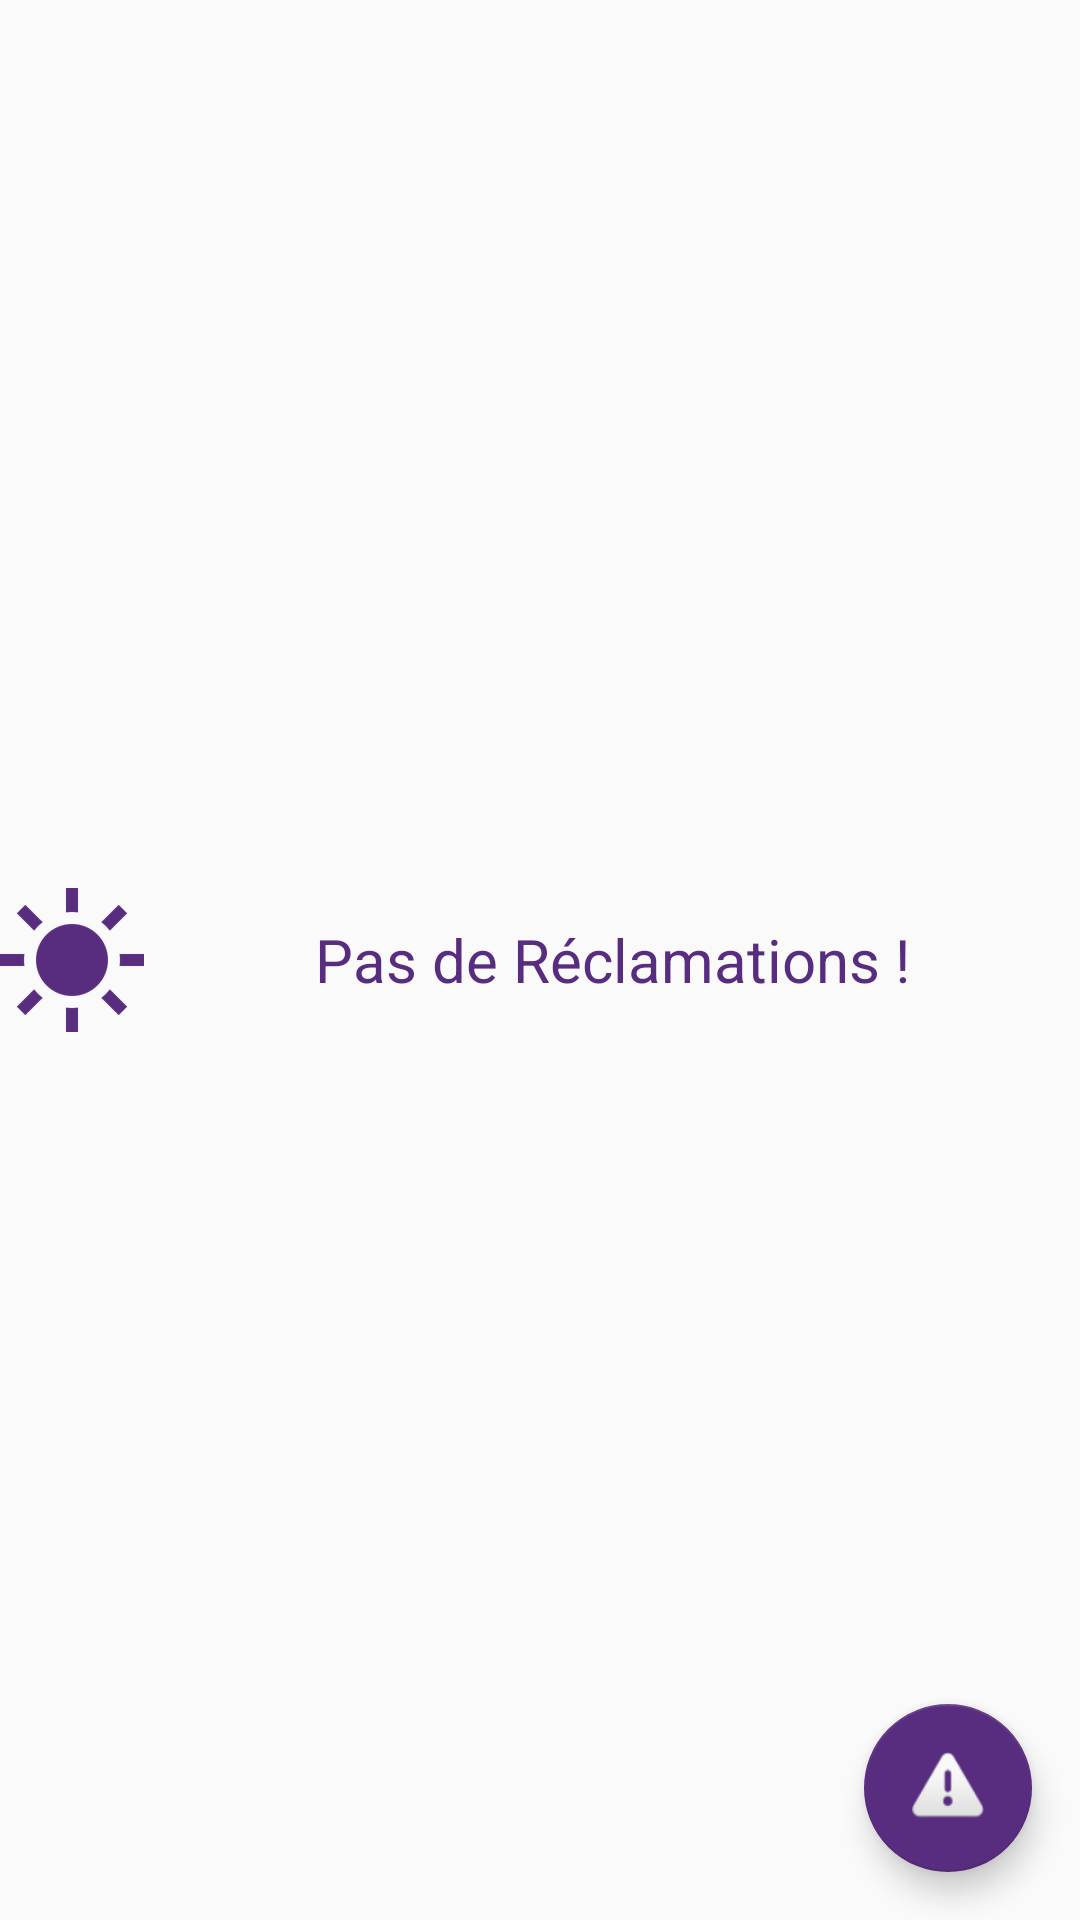

This screen was rendered from an Android layout file. Write that file and the resources it references.
<!-- AndroidManifest.xml: application theme AppTheme -->
<!-- res/layout/fragment_reclamation.xml -->
<FrameLayout xmlns:android="http://schemas.android.com/apk/res/android"
    xmlns:app="http://schemas.android.com/apk/res-auto"
    xmlns:tools="http://schemas.android.com/tools"
    android:layout_width="match_parent"
    android:layout_height="match_parent"
    tools:context="com.hotix.myhotixguest.fragment.ReclamationFragment">

    
    <LinearLayout
        android:layout_width="match_parent"
        android:layout_height="match_parent"
        android:orientation="vertical">

        
        <RelativeLayout
            android:layout_width="match_parent"
            android:layout_height="wrap_content">

            <android.support.v7.widget.RecyclerView
                android:id="@+id/my_recycler_viewReclam"
                android:layout_width="match_parent"
                android:layout_height="wrap_content"
                android:scrollbars="vertical" />

        </RelativeLayout>


        <TextView
            android:id="@+id/emptyMsg"
            android:layout_width="match_parent"
            android:layout_height="match_parent"
            android:layout_gravity="center"

            android:drawableLeft="@mipmap/ic_happy"
            android:gravity="center"
            android:text="@string/pas_reclamation"
            android:textAppearance="@style/Base.TextAppearance.AppCompat.Medium"
            android:textColor="@color/colorPrimary"
            android:textSize="20sp" />
    </LinearLayout>

    <android.support.design.widget.FloatingActionButton
        android:id="@+id/fab"
        android:layout_width="wrap_content"
        android:layout_height="wrap_content"
        android:layout_gravity="bottom|end"
        android:layout_margin="@dimen/fab_margin"
        app:backgroundTint="@color/colorPrimary"
        app:srcCompat="@android:drawable/ic_dialog_alert" />

</FrameLayout>
<!-- resources referenced by this layout -->
<resources>
  <color name="colorPrimary">#582c7e</color>
  <dimen name="fab_margin">16dp</dimen>
  <!-- mipmap ic_happy: png bitmap (mipmap-hdpi, 3564 bytes) -->
  <string name="pas_reclamation">Pas de Réclamations ! </string>
  <style name="AppTheme" parent="Theme.AppCompat.Light.DarkActionBar">
          
          <item name="colorPrimary">@color/colorPrimary</item>
          <item name="colorPrimaryDark">@color/colorPrimaryDark</item>
          <item name="colorAccent">@color/colorAccent</item>
      </style>
  <color name="colorPrimaryDark">#360f56</color>
  <color name="colorAccent">#582c7e</color>
</resources>
